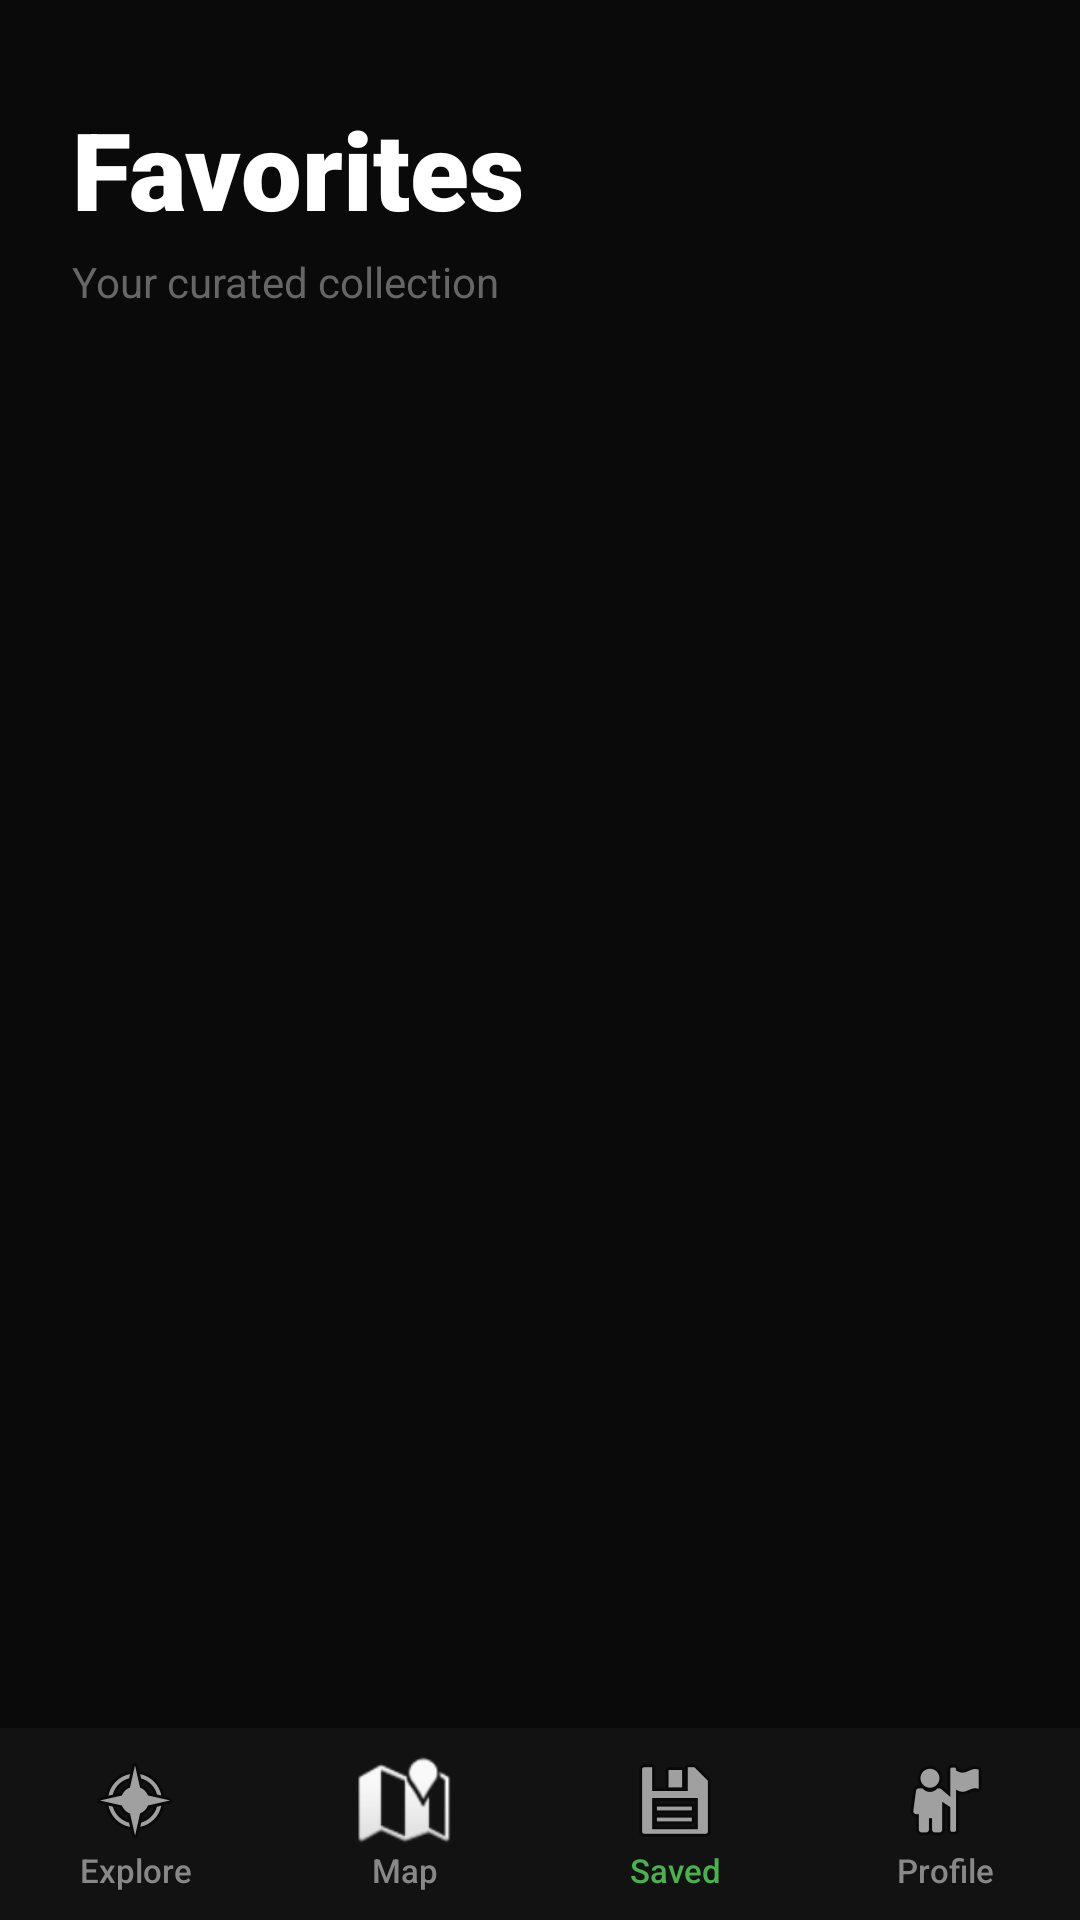

Android layout source for this screen:
<!-- AndroidManifest.xml: application theme Theme.CitySpot -->
<!-- res/layout/activity_saved.xml -->
<?xml version="1.0" encoding="utf-8"?>
<androidx.coordinatorlayout.widget.CoordinatorLayout
    xmlns:android="http://schemas.android.com/apk/res/android"
    xmlns:app="http://schemas.android.com/apk/res-auto"
    android:layout_width="match_parent"
    android:layout_height="match_parent"
    android:background="#0A0A0A">

    <com.google.android.material.appbar.AppBarLayout
        android:layout_width="match_parent"
        android:layout_height="wrap_content"
        android:background="@android:color/transparent"
        app:elevation="0dp">

        <LinearLayout
            android:layout_width="match_parent"
            android:layout_height="wrap_content"
            android:orientation="vertical"
            android:paddingTop="32dp"
            android:paddingBottom="16dp">

            <RelativeLayout
                android:layout_width="match_parent"
                android:layout_height="wrap_content"
                android:paddingStart="24dp"
                android:paddingEnd="24dp">

                <LinearLayout
                    android:layout_width="wrap_content"
                    android:layout_height="wrap_content"
                    android:orientation="vertical">

                    <TextView
                        android:layout_width="wrap_content"
                        android:layout_height="wrap_content"
                        android:text="Favorites"
                        android:textColor="#FFFFFF"
                        android:textSize="36sp"
                        android:fontFamily="sans-serif-black" />

                    <TextView
                        android:layout_width="wrap_content"
                        android:layout_height="wrap_content"
                        android:text="Your curated collection"
                        android:textColor="#666666"
                        android:textSize="14sp"
                        android:layout_marginTop="4dp" />
                </LinearLayout>
            </RelativeLayout>
        </LinearLayout>
    </com.google.android.material.appbar.AppBarLayout>

    <androidx.core.widget.NestedScrollView
        android:layout_width="match_parent"
        android:layout_height="match_parent"
        android:clipToPadding="false"
        android:paddingBottom="100dp"
        app:layout_behavior="@string/appbar_scrolling_view_behavior">

        <LinearLayout
            android:id="@+id/savedContainer"
            android:layout_width="match_parent"
            android:layout_height="wrap_content"
            android:orientation="vertical"
            android:padding="24dp">

            

        </LinearLayout>
    </androidx.core.widget.NestedScrollView>

    
    <LinearLayout
        android:id="@+id/bottomNav"
        android:layout_width="match_parent"
        android:layout_height="64dp"
        android:layout_gravity="bottom"
        android:background="#121212"
        android:orientation="horizontal"
        android:elevation="20dp"
        android:gravity="center">

        <Button android:id="@+id/btnExplore" style="@style/BottomNavButton" android:text="Explore" android:drawableTop="@android:drawable/ic_menu_compass" />
        <Button android:id="@+id/btnMap" style="@style/BottomNavButton" android:text="Map" android:drawableTop="@android:drawable/ic_dialog_map" />
        <Button android:id="@+id/btnSaved" style="@style/BottomNavButton" android:text="Saved" android:drawableTop="@android:drawable/ic_menu_save" app:tint="#4CAF50" android:textColor="#4CAF50" />
        <Button android:id="@+id/btnProfile" style="@style/BottomNavButton" android:text="Profile" android:drawableTop="@android:drawable/ic_menu_myplaces" />
    </LinearLayout>

</androidx.coordinatorlayout.widget.CoordinatorLayout>
<!-- resources referenced by this layout -->
<resources>
  <style name="BottomNavButton" parent="Widget.AppCompat.Button.Borderless">
          <item name="android:layout_width">0dp</item>
          <item name="android:layout_height">match_parent</item>
          <item name="android:layout_weight">1</item>
          <item name="android:textColor">#888888</item>
          <item name="android:textSize">11sp</item>
          <item name="android:gravity">center</item>
          <item name="android:paddingTop">8dp</item>
          <item name="android:textAllCaps">false</item>
      </style>
  <style name="Theme.CitySpot" parent="Base.Theme.CitySpot" />
  <style name="Base.Theme.CitySpot" parent="Theme.Material3.DayNight.NoActionBar">
          
          
      </style>
</resources>
